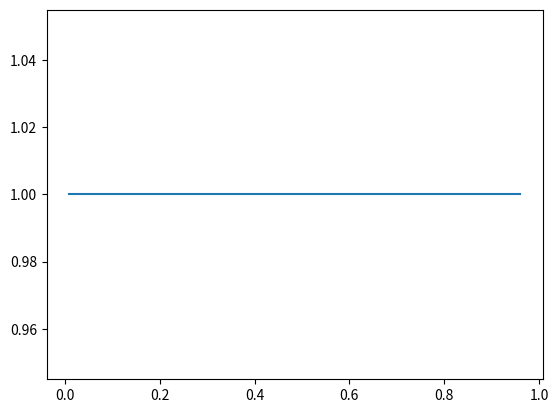

The script that saved this image:
import math
import copy
import random
import numpy as np
import time
from random import shuffle, randrange
import matplotlib.pyplot as plt
#import seeker
from collections import deque
        
class theMaze:
	def __init__( self, dim, prob):
		self.rows = dim
		self.columns = dim
		self.mapstate = np.ones((self.rows, self.columns))
		self.make_rand_maze(prob)
		self.fringe = None
		self.goal = self.mapstate[self.rows-1, self.columns-1]
		self.flamabilityRate = []
		self.passFailList = []
		self.fireList = [[0,self.columns-1]]

	def make_rand_maze(self, prob):
		rand = np.random.rand(self.rows, self.columns)
		self.mapstate = np.where(rand<prob, 0, 1)
		self.mapstate[0,0] = 1
		self.mapstate[self.rows-1, self.columns-1] = 1
		self.mapstateCopy = np.copy(self.mapstate)
		self.pathMap = {}

	def wasAlreadyVisited(self,xIndex,yIndex,visitVal):
		if(self.mapstate[xIndex,yIndex]!=visitVal):
			return True;
		else:
			return False

	## helper function for dfs used for pushing neighbours   
	## (x+1,y) and (x,y+1) will be pushed first because they 
	## move towards the desired goal state
	
	def pushNeighboursIfNotVisited(self,xIndex,yIndex,fringe,pathMap,visitVal):
		
		if(yIndex>0):
			if(self.wasAlreadyVisited(xIndex,yIndex-1,visitVal) and self.mapstate[xIndex,yIndex-1]!=0):
				fringe.append([xIndex,yIndex-1])
				pathMap[(xIndex,yIndex-1)] = [xIndex,yIndex]
		
		if(xIndex>0):
			if(self.wasAlreadyVisited(xIndex-1,yIndex,visitVal) and self.mapstate[xIndex-1,yIndex]!=0):
				fringe.append([xIndex-1,yIndex])
				pathMap[(xIndex-1,yIndex)] = [xIndex,yIndex]
		
		
		
		
		if(yIndex<self.rows-1):
		
			if(self.wasAlreadyVisited(xIndex,yIndex+1,visitVal) and self.mapstate[xIndex,yIndex+1]!=0):
				fringe.append([xIndex,yIndex+1])
				pathMap[(xIndex,yIndex+1)] = [xIndex,yIndex]
		
		if(xIndex<self.rows-1):
			if(self.wasAlreadyVisited(xIndex+1,yIndex,visitVal) and self.mapstate[xIndex+1,yIndex]!=0):
				fringe.append([xIndex+1,yIndex])
				pathMap[(xIndex+1,yIndex)] = [xIndex,yIndex]
		
		return fringe,pathMap

	def depthFirstSearch(self,q):
		s = time.time()
		self.fringe = []
		# self.pathMap[[0,0]] = [-1,-1]
		self.fringe.append([0,0])
		self.pathMap[(0,0)] = [-1,-1]
		
		## started by pushing the first node in the fringe
		while(len(self.fringe)>0):
			element = self.fringe.pop()
			self.generate_fire_maze(q)
			# self.visited.append(element)
			if(element in self.fireList):
				return 0
			if(element[0]==self.rows-1 and element[1] == self.columns-1):
				self.mapstate[element[0],element[1]] = 2
				# self.update_the_maze_simple(element[0],element[1])
				while(self.pathMap[(element[0],element[1])]!=[-1,-1]):
					x,y = self.pathMap[(element[0],element[1])]
					
					element = (x,y)
					self.mapstate[x,y] = 2
					# self.update_the_maze_simple(x,y)										
				return 1
			self.fringe,self.pathMap = self.pushNeighboursIfNotVisited(element[0],element[1],self.fringe,self.pathMap,3)
			
			self.mapstate[element[0],element[1]] = 3
			# self.update_the_maze_simple(element[0],element[1])
		print("DFS %s", time.time()-s)
		
		return 0
		
	def calcNeighboursOfElement(self,xIndex,yIndex):
		counter = 0
		if(yIndex>0):
			if(self.mapstate[xIndex,yIndex-1]==5):
				counter+=1
		if(xIndex>0):
			if(self.mapstate[xIndex-1,yIndex]==5):
				counter+=1
		if(xIndex<self.rows-1):
			if(self.mapstate[xIndex+1,yIndex]==5):
				counter+=1
		if(yIndex<self.rows-1):
			if(self.mapstate[xIndex,yIndex+1]==5):
				counter+=1
		return counter

	## helper funcction for fire_maze_generation to avoid redundancy
	def helper_fire_maze(self,i,j,probability):
		counter = self.calcNeighboursOfElement(i,j)
		if(counter==4):
			self.mapstate[i,j] = 5
		else:
			self.mapstate[i,j] = 5 if random.random()<(1-math.pow(probability,counter)) else self.mapstate[i,j]
		if(self.mapstate[i,j]==5 and [i,j] not in self.fireList):
			# self.update_the_maze_simple(i,j)
			self.fireList.append([i,j])
		
	def generate_fire_maze(self,q):
		# print("function called")
		probability = 1-q
		tempList = copy.deepcopy(self.fireList)
			
		# looping can be conditioned to start from top right
		for x in tempList:
			# print(x)
			i,j=x
			## dont update if black
			if(i>0 and self.mapstate[i-1,j]):
				self.helper_fire_maze(i-1,j,probability)
			if(j>0 and self.mapstate[i,j-1]):
				self.helper_fire_maze(i,j-1,probability)
			if(i<self.rows-1 and self.mapstate[i+1,j]):
				self.helper_fire_maze(i+1,j,probability)
			if(j<self.columns-1 and self.mapstate[i,j+1]):
				self.helper_fire_maze(i,j+1,probability)

	def dfs_with_fire(self):
		
		self.passFailList = []
		# create a for loop for q 
		for q in range(1,101,5) : 
			avgSuccessVariable = 0
			for x in range(20):
				self.resetButton()
				avgSuccessVariable+=self.depthFirstSearch(float(q/100))

			avgSuccessVariable/=20
			self.passFailList.append(avgSuccessVariable)
			self.flamabilityRate.append(q/100)
		# plot graph
		plt.plot(self.flamabilityRate,self.passFailList)
		plt.show()
		

	def resetButton(self):
		# print(self.mapstate)
		for r in range(0, self.rows):
			for c in range(0, self.columns):
				if self.mapstate[r,c] != self.mapstateCopy[r,c]:
					self.mapstate[r,c] = self.mapstateCopy[r,c]
		self.fireList = [[0,self.columns-1]]	


maze = theMaze(20,0.2)
maze.dfs_with_fire()
# records = ChooseDimExp("dfs")
# records.extend(ChooseDimExp("a_star_euc"))
# records.extend(ChooseDimExp("a_star_man"))